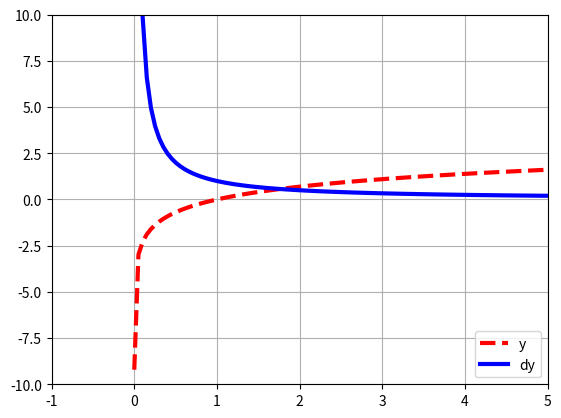

Write Python code to recreate this figure.
import numpy as np
import matplotlib.pyplot as plt

def test01():
    # 지수함수
    x = np.linspace(-5, 5, 100)
    y1 = 2 ** x
    y2 = 4 ** x
    y3 = 0.5 ** x
    y4 = 0.25 ** x

    plt.figure(figsize=(5, 5))
    plt.plot(x, y1, 'red', linewidth=3, label='y=2^x')
    plt.plot(x, y2, 'green', linewidth=3, label='y=4^x')
    plt.plot(x, y3, 'blue', linewidth=3, label='y=0.5^x')
    plt.plot(x, y4, 'black', linewidth=3, label='y=0.25^x')

    plt.xlim(-4, 4)
    plt.ylim(-2, 6)
    plt.grid(True)
    plt.legend(loc='lower right')
    plt.show()
    plt.savefig('./file04.png')


def test02():
    # 로그함수
    x = np.linspace(0.001, 10, 100)
    y = np.log(x) / np.log(2)

    plt.figure(figsize=(5, 5))
    plt.plot(x, y, 'black', linewidth=3)

    plt.xlim(-2, 5)
    plt.ylim(-10, 10)
    plt.grid(True)
    plt.show()


def test03():
    x = np.linspace(-5, 5, 100)
    y1 = 2 ** x
    y2 = np.log(x) / np.log(2)

    plt.figure(figsize=(5, 5))
    plt.plot(x, y1, 'red', linewidth=3)
    plt.plot(x, y2, 'blue', linewidth=3)
    plt.plot(x, x, 'black', linewidth=1, linestyle='--')

    plt.xlim(-5, 5)
    plt.ylim(-5, 5)
    plt.grid(True)
    plt.show()


def test04():
    x = np.linspace(-5, 5, 100)
    y = 2 ** x
    dy = np.log(2) * y

    plt.plot(x, y, 'red', linestyle='--', linewidth=3, label='y')
    plt.plot(x, dy, 'blue', linewidth=3, label='dy')

    plt.xlim(-5, 5)
    plt.ylim(-1, 10)
    plt.grid(True)
    plt.legend(loc='lower right')
    plt.show()

def test05():
    x = np.linspace(0.0001, 5, 100)
    y = np.log(x)
    dy = 1 / x

    plt.plot(x, y, 'red', linestyle='--', linewidth=3, label='y')
    plt.plot(x, dy, 'blue', linewidth=3, label='dy')

    plt.xlim(-1, 5)
    plt.ylim(-10, 10)
    plt.grid(True)
    plt.legend(loc='lower right')
    plt.show()


if __name__ == '__main__':
    # test01()
    # test02()
    # test03()
    # test04()
    test05()
